Run: headless pygame with SDL's dummy video driver; simulated clock (each Clock.tick advances the game by its frame time, no real sleeping); random seed 0; keys injected as events and as key.get_pressed() state; mouse plan: one left click at the window centre at the start of phase 2, then a move to the lower-right quarter at the start of phase 3; restart key R tapped at the start of phases 3 and 4.
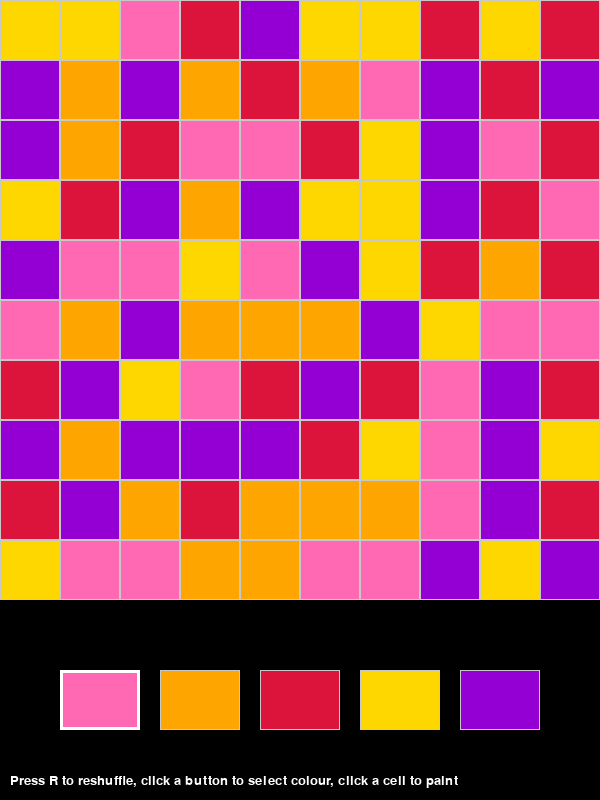
Frame 1 of 4 · flips 1–60 · no input
Frame 2 of 4 · flips 61–180 · clicked the window centre · tapped SPACE, RETURN · held RIGHT (→), D · screen unchanged from frame 1, image omitted
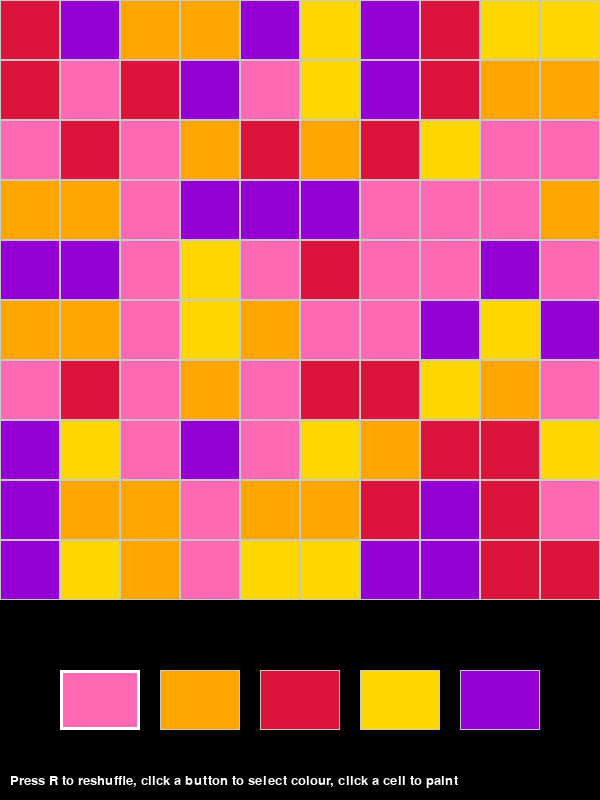
Frame 3 of 4 · flips 181–300 · moved the mouse to the lower-right quarter · tapped R · held DOWN (↓), S
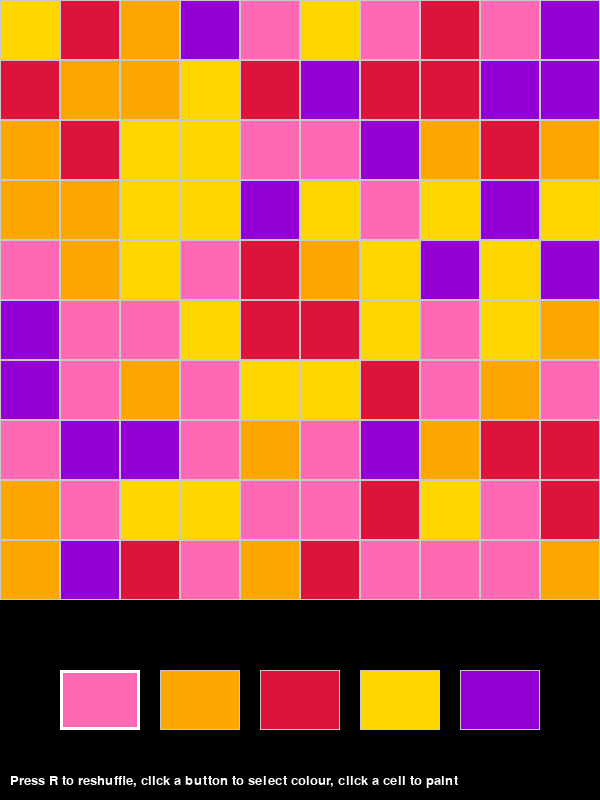
Frame 4 of 4 · flips 301–420 · tapped R · held LEFT (←), A, UP (↑), W

The pygame program that drew these frames:

import pygame
import random

# Initialize Pygame
pygame.init()
screen = pygame.display.set_mode((600, 800))
clock = pygame.time.Clock()


def create_color_grid(rows, cols, palette=None):
    """Return a rows x cols 2D list of RGB tuples.

    If palette is provided, choose colours from it; otherwise generate random
    bright-ish colours.
    """
    grid = []
    for r in range(rows):
        row = []
        for c in range(cols):
            if palette:
                color = random.choice(palette)
            else:
                # Generate a random bright colour (avoid too dark)
                color = (
                    random.randint(80, 255),
                    random.randint(80, 255),
                    random.randint(80, 255),
                )
            row.append(color)
        grid.append(row)
    return grid


def draw_rect_grid(surface, rows, cols, cell_size, color_grid=None, outline_color=(200, 200, 200)):
    """Draw a grid of rectangles. If color_grid is provided it must be a 2D
    list of the same dimensions and will be used to fill each cell before
    drawing the outline."""
    for row in range(rows):
        for col in range(cols):
            rect = pygame.Rect(col * cell_size, row * cell_size, cell_size, cell_size)
            if color_grid:
                try:
                    fill_color = color_grid[row][col]
                except Exception:
                    fill_color = (0, 0, 0)
                pygame.draw.rect(surface, fill_color, rect)  # filled
            # Draw the outline on top so grid lines remain visible
            pygame.draw.rect(surface, outline_color, rect, 1)


def flood_fill_color(grid, start_row, start_col, new_color):
    """Replace the contiguous region (4-neighbour) of the start cell's
    original colour with new_color."""
    rows = len(grid)
    cols = len(grid[0]) if rows > 0 else 0
    old_color = grid[start_row][start_col]
    if old_color == new_color:
        return
    stack = [(start_row, start_col)]
    while stack:
        r, c = stack.pop()
        if grid[r][c] != old_color:
            continue
        grid[r][c] = new_color
        # neighbors: up, down, left, right
        if r > 0:
            stack.append((r - 1, c))
        if r < rows - 1:
            stack.append((r + 1, c))
        if c > 0:
            stack.append((r, c - 1))
        if c < cols - 1:
            stack.append((r, c + 1))


def main():
    rows, cols, cell_size = 10, 10, 60
    # Palette with only five allowed colours: pink, orange, red, yellow, purple
    PALETTE = [
        (255, 105, 180),  # pink
        (255, 165, 0),    # orange
        (220, 20, 60),    # red
        (255, 215, 0),    # yellow
        (148, 0, 211),    # purple
    ]

    # Create an initial random colour grid that persists until reshuffled
    color_grid = create_color_grid(rows, cols, palette=PALETTE)
    selected_index = 0  # which palette button is selected (default first)

    # Compute button layout at bottom of the screen
    screen_w, screen_h = screen.get_size()
    bottom_area_y = rows * cell_size
    bottom_area_h = screen_h - bottom_area_y
    button_w, button_h = 80, 60
    spacing = 20
    total_w = len(PALETTE) * button_w + (len(PALETTE) - 1) * spacing
    start_x = (screen_w - total_w) // 2
    button_y = bottom_area_y + (bottom_area_h - button_h) // 2
    # Precompute button rects
    button_rects = []
    for i in range(len(PALETTE)):
        x = start_x + i * (button_w + spacing)
        button_rects.append(pygame.Rect(x, button_y, button_w, button_h))

    # Font for instructions
    try:
        font = pygame.font.SysFont(None, 20)
    except Exception:
        font = None

    running = True
    while running:
        for event in pygame.event.get():
            if event.type == pygame.QUIT:
                running = False
            elif event.type == pygame.KEYDOWN:
                # Press R to reshuffle the grid colours
                if event.key == pygame.K_r:
                    color_grid = create_color_grid(rows, cols, palette=PALETTE)
            elif event.type == pygame.MOUSEBUTTONDOWN:
                if event.button == 1:  # left click
                    mx, my = event.pos
                    # Check palette button clicks first
                    for i, rect in enumerate(button_rects):
                        if rect.collidepoint(mx, my):
                            selected_index = i
                            # Immediately apply the selected colour to the bottom-left
                            # contiguous region so the player doesn't need to click
                            # the cell itself.
                            flood_fill_color(color_grid, rows - 1, 0, PALETTE[selected_index])
                            break
                    else:
                        # If click wasn't on a button, check grid region to paint.
                        # User may only paint the bottom-left square (row = rows-1, col = 0).
                        if 0 <= mx < cols * cell_size and 0 <= my < rows * cell_size:
                            col = mx // cell_size
                            row = my // cell_size
                            # Only allow painting the bottom-left cell directly
                            if row == rows - 1 and col == 0:
                                # Use flood-fill: change contiguous region of the
                                # bottom-left cell's original colour to the selected colour.
                                flood_fill_color(color_grid, row, col, PALETTE[selected_index])

        # Clear screen each frame
        screen.fill((0, 0, 0))

        # Draw the coloured grid
        draw_rect_grid(screen, rows, cols, cell_size, color_grid=color_grid)

        # Draw palette buttons
        for i, rect in enumerate(button_rects):
            pygame.draw.rect(screen, PALETTE[i], rect)
            # Outline
            border_color = (255, 255, 255) if i == selected_index else (200, 200, 200)
            pygame.draw.rect(screen, border_color, rect, 3 if i == selected_index else 1)

        # Draw simple instructions
        if font:
            instr = font.render('Press R to reshuffle, click a button to select colour, click a cell to paint', True, (255, 255, 255))
            screen.blit(instr, (10, screen_h - 26))

        # Game Logic & Rendering Here (add UI, score, etc.)

        pygame.display.flip()  # Update screen
        clock.tick(60)

    pygame.quit()


if __name__ == '__main__':
    main()
